Run: headless pygame with SDL's dummy video driver; simulated clock (each Clock.tick advances the game by its frame time, no real sleeping); random seed 0; keys injected as events and as key.get_pressed() state; no mouse input.
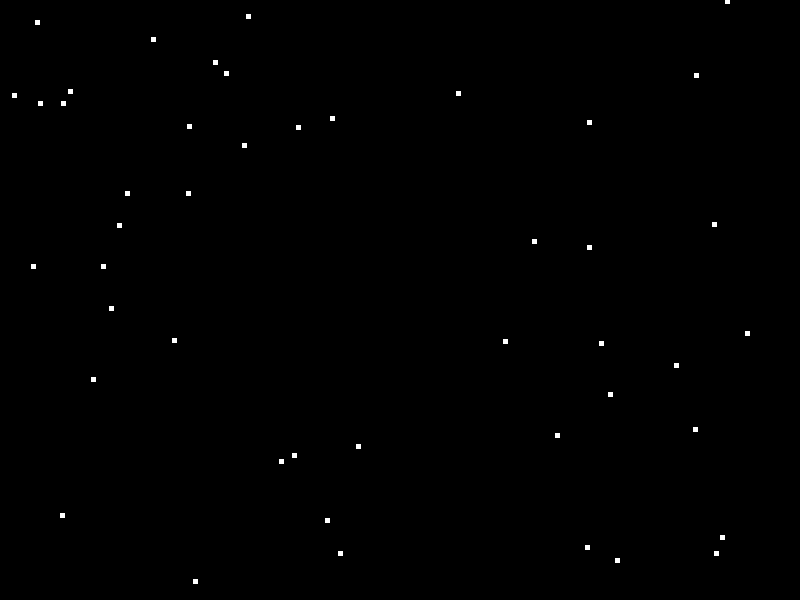
Frame 1 of 4 · flips 1–60 · no input
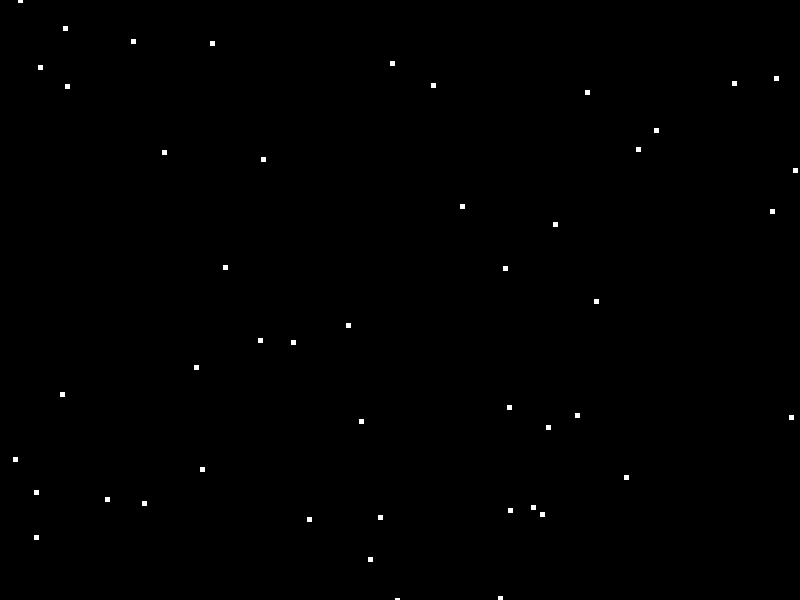
Frame 2 of 4 · flips 61–180 · tapped SPACE, RETURN · held RIGHT (→), D
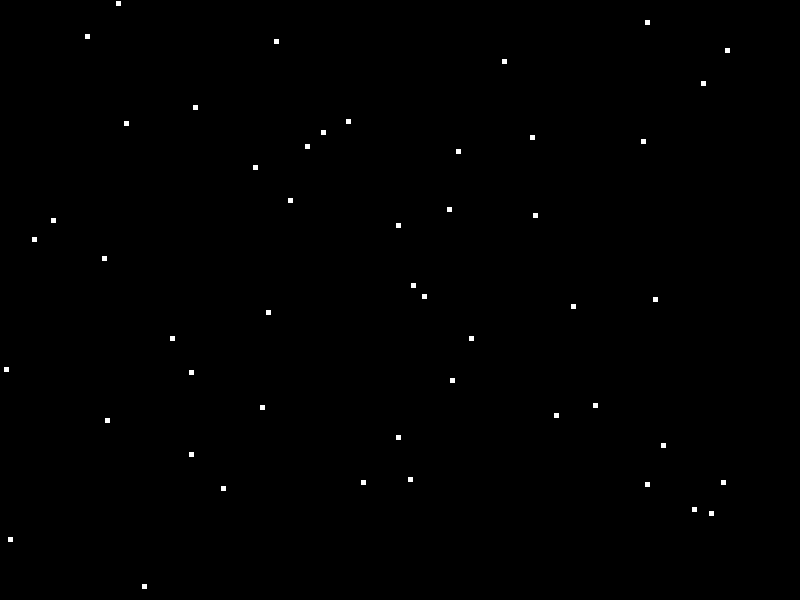
Frame 3 of 4 · flips 181–300 · held DOWN (↓), S
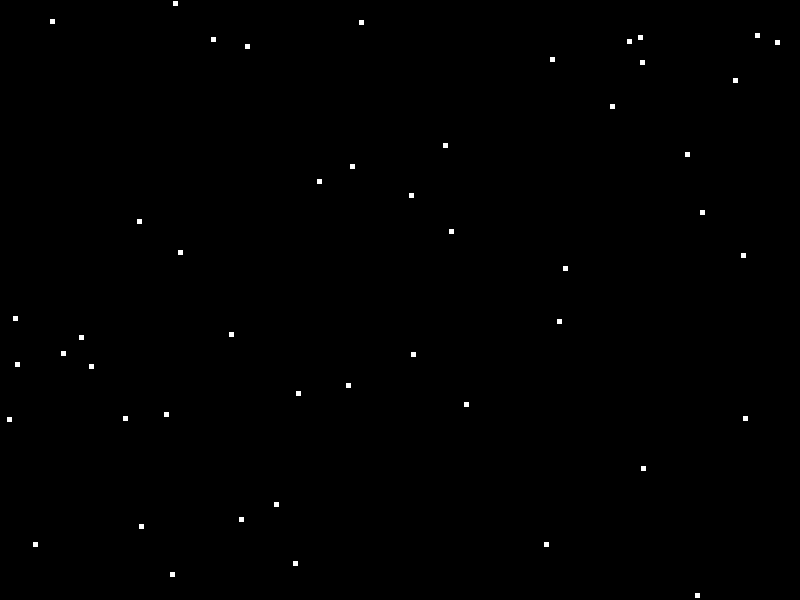
Frame 4 of 4 · flips 301–420 · held LEFT (←), A, UP (↑), W

The pygame program that drew these frames:

import pygame
import sys
import random
import math

# Initialize Pygame
pygame.init()

# Constants
WIDTH, HEIGHT = 800, 600
FPS = 30

# Colors
BLACK = (0, 0, 0)
WHITE = (255, 255, 255)
RED = (255, 0, 0)

# Particle class for simulating particles in the nebula
class Particle(pygame.sprite.Sprite):
    def __init__(self, x, y):
        super().__init__()
        self.image = pygame.Surface((5, 5))
        self.image.fill(WHITE)
        self.rect = self.image.get_rect()
        self.rect.center = (x, y)
        self.radius = random.randint(1, 5)
        self.color = RED

    def update(self):
        self.radius += 1
        pygame.draw.circle(screen, self.color, self.rect.center, self.radius)
        if self.radius > 50:
            self.kill()

# Initialize screen
screen = pygame.display.set_mode((WIDTH, HEIGHT))
pygame.display.set_caption("Planetary Nebula Simulation")
clock = pygame.time.Clock()

# Create sprite groups
all_sprites = pygame.sprite.Group()

# Main loop
running = True
while running:
    for event in pygame.event.get():
        if event.type == pygame.QUIT:
            running = False

    # Create new particles at random positions
    x = random.randint(0, WIDTH)
    y = random.randint(0, HEIGHT)
    particle = Particle(x, y)
    all_sprites.add(particle)

    # Update sprites
    all_sprites.update()

    # Refresh screen
    screen.fill(BLACK)
    all_sprites.draw(screen)

    # Limit frames per second
    clock.tick(FPS)

    # Update display
    pygame.display.flip()

# Quit Pygame
pygame.quit()
sys.exit()
